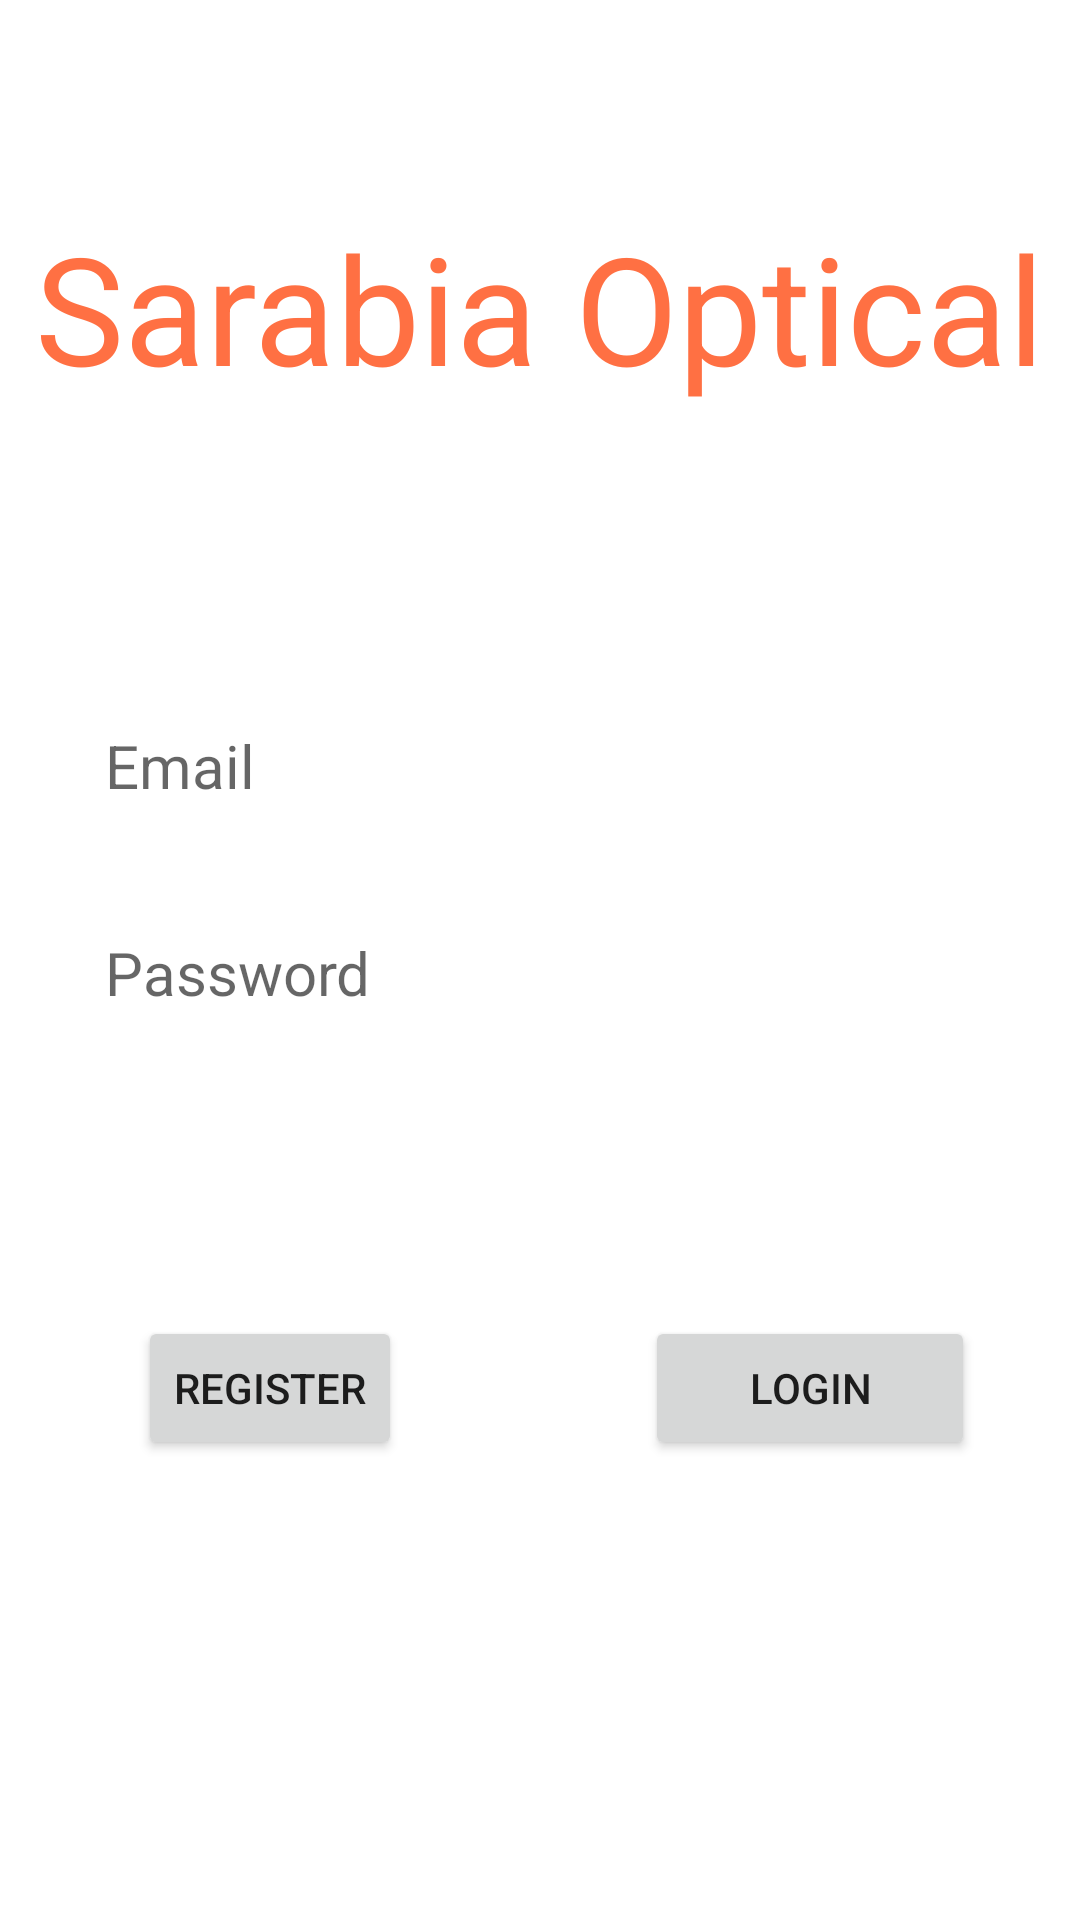

The Android layout XML behind this screen, and the referenced resources:
<!-- AndroidManifest.xml: application theme AppTheme.NoActionBar -->
<!-- res/layout/activity_doctor_login.xml -->
<?xml version="1.0" encoding="utf-8"?>
<androidx.constraintlayout.widget.ConstraintLayout xmlns:android="http://schemas.android.com/apk/res/android"
    xmlns:app="http://schemas.android.com/apk/res-auto"
    xmlns:tools="http://schemas.android.com/tools"
    android:id="@+id/main"
    android:layout_width="match_parent"
    android:layout_height="match_parent"
    tools:context=".doctor.DoctorLoginActivity">

    <EditText
        android:id="@+id/editTxtDoctorLEmail"
        android:layout_width="0dp"
        android:layout_height="wrap_content"
        android:layout_marginStart="30dp"
        android:layout_marginTop="96dp"
        android:layout_marginEnd="30dp"
        android:background="@color/white"
        android:ems="10"
        android:hint="Email"
        android:inputType="textLongMessage"
        android:padding="5dp"
        android:textColor="#000000"
        android:textSize="20sp"
        app:layout_constraintEnd_toEndOf="parent"
        app:layout_constraintHorizontal_bias="0.502"
        app:layout_constraintStart_toStartOf="parent"
        app:layout_constraintTop_toBottomOf="@+id/txtHeader" />

    <EditText
        android:id="@+id/editTxtDoctorLPassword"
        android:layout_width="0dp"
        android:layout_height="wrap_content"
        android:layout_marginStart="30dp"
        android:layout_marginTop="32dp"
        android:layout_marginEnd="30dp"
        android:background="@color/white"
        android:ems="10"
        android:hint="Password"
        android:inputType="textPassword"
        android:padding="5dp"
        android:textColor="#000000"
        android:textSize="20sp"
        app:layout_constraintEnd_toEndOf="parent"
        app:layout_constraintHorizontal_bias="0.502"
        app:layout_constraintStart_toStartOf="parent"
        app:layout_constraintTop_toBottomOf="@+id/editTxtDoctorLEmail" />

    <Button
        android:id="@+id/btnDoctorRegister"
        android:layout_width="wrap_content"
        android:layout_height="wrap_content"
        android:layout_marginStart="30dp"
        android:layout_marginTop="96dp"
        android:layout_marginEnd="180dp"
        android:text="Register"
        app:layout_constraintEnd_toEndOf="@+id/editTxtDoctorLPassword"
        app:layout_constraintStart_toStartOf="parent"
        app:layout_constraintTop_toBottomOf="@+id/editTxtDoctorLPassword" />

    <Button
        android:id="@+id/btnDoctorLogin"
        android:layout_width="110dp"
        android:layout_height="wrap_content"
        android:layout_marginStart="180dp"
        android:layout_marginTop="96dp"
        android:layout_marginEnd="30dp"
        android:text="Login"
        app:layout_constraintEnd_toEndOf="parent"
        app:layout_constraintStart_toStartOf="@+id/editTxtDoctorLPassword"
        app:layout_constraintTop_toBottomOf="@+id/editTxtDoctorLPassword" />

    <TextView
        android:id="@+id/txtHeader"
        android:layout_width="wrap_content"
        android:layout_height="wrap_content"
        android:layout_marginTop="64dp"
        android:padding="5dp"
        android:text="Sarabia Optical"
        android:textColor="#FF7043"
        android:textSize="50sp"
        app:layout_constraintEnd_toEndOf="parent"
        app:layout_constraintStart_toStartOf="parent"
        app:layout_constraintTop_toTopOf="parent" />

</androidx.constraintlayout.widget.ConstraintLayout>
<!-- resources referenced by this layout -->
<resources>
  <color name="white">#FFFFFFFF</color>
  <style name="AppTheme.NoActionBar">
          <item name="windowActionBar">false</item>
          <item name="windowNoTitle">true</item>
          <item name="colorPrimary">@color/blue</item>
          <item name="colorPrimaryVariant">@color/blue</item>
          <item name="android:statusBarColor">@color/blue</item>
      </style>
  <color name="blue">#FF59b5df</color>
</resources>
